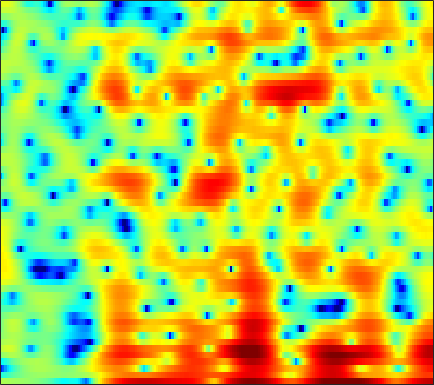

The file beside this chart, header and first rows:
2.0468, 1.9359, 1.7973, 1.6734, 1.6056, 1.5225, 1.4405, 1.3794, 1.3004, 1.2083, 1.1145, 1.0414, 0.92225, 0.791, 0.66375, 0.46834, 0.23974, 0.031736, -0.24072, -0.51055, -0.83433, -1.1324, -1.6499, -2.2371
-4.43, -4.066, -3.546, -3.007, -2.6, -2.071, -1.565, -1.209, -0.7708, -0.3771, -0.03117, 0.1962, 0.46, 0.672, 0.8046, 0.9422, 1.037, 1.082, 1.108, 1.102, 1.069, 1.034, 0.9657, 0.8734
-16.22, -13.05, -9.926, -7.56, -6.113, -4.513, -3.204, -2.373, -1.427, -0.6488, 0.00357, 0.4145, 0.8708, 1.233, 1.448, 1.669, 1.815, 1.876, 1.905, 1.875, 1.795, 1.702, 1.54, 1.338
-5.959, -5.272, -4.262, -3.214, -2.468, -1.559, -0.7759, -0.2693, 0.2933, 0.7391, 1.092, 1.302, 1.533, 1.702, 1.802, 1.906, 1.963, 1.977, 1.948, 1.845, 1.658, 1.453, 1.075, 0.5722
0.5122, 0.9343, 1.406, 1.769, 1.959, 2.08, 2.038, 1.891, 1.528, 0.9797, 0.2551, -0.3374, -1.097, -1.612, -1.714, -1.429, -0.8314, -0.3059, 0.3325, 0.7882, 1.017, 1.017, 0.785, 0.2786
2.575, 2.99, 3.384, 3.591, 3.613, 3.454, 3.056, 2.578, 1.661, 0.3625, -1.438, -3.231, -6.397, -9.986, -10.6, -7.656, -4.587, -2.872, -1.238, -0.1903, 0.4042, 0.5696, 0.4868, 0.07912
1.432, 1.779, 2.136, 2.357, 2.429, 2.393, 2.211, 1.98, 1.566, 1.039, 0.4524, 0.01341, -0.5024, -0.8761, -1.024, -1.044, -0.9037, -0.7424, -0.5231, -0.3794, -0.3402, -0.4025, -0.6188, -1.014
0.4256, 0.8684, 1.361, 1.717, 1.899, 2.013, 1.986, 1.876, 1.615, 1.26, 0.8424, 0.5176, 0.09526, -0.2724, -0.4708, -0.6459, -0.6919, -0.6686, -0.5866, -0.4953, -0.439, -0.4487, -0.5572, -0.8013
-0.3657, 0.5604, 1.532, 2.219, 2.554, 2.783, 2.759, 2.582, 2.134, 1.428, 0.4567, -0.4479, -1.826, -3.26, -4.143, -4.614, -4.097, -3.3, -2.113, -1.073, -0.2799, 0.1226, 0.4236, 0.4486
-0.4039, 0.6035, 1.638, 2.37, 2.74, 2.996, 2.987, 2.811, 2.315, 1.503, 0.299, -0.925, -3.098, -6.129, -8.887, -10.65, -7.743, -5.226, -2.663, -0.888, 0.2896, 0.8496, 1.253, 1.299
-0.8628, -0.4078, 0.1106, 0.5212, 0.7559, 0.9765, 1.072, 1.073, 0.977, 0.7708, 0.4621, 0.1791, -0.2238, -0.5672, -0.7312, -0.746, -0.5164, -0.2197, 0.2503, 0.6971, 1.037, 1.184, 1.219, 1.028
-2.276, -2.214, -2.196, -2.199, -2.179, -2.074, -1.844, -1.591, -1.196, -0.7699, -0.3567, -0.06889, 0.2771, 0.5802, 0.7907, 1.053, 1.293, 1.451, 1.638, 1.768, 1.818, 1.797, 1.676, 1.429
-3.569, -4.146, -5.249, -6.685, -7.819, -8.724, -8.106, -6.85, -4.908, -3.17, -1.748, -0.8774, 0.04893, 0.7726, 1.199, 1.642, 1.973, 2.155, 2.317, 2.4, 2.41, 2.371, 2.244, 2.048
-2.184, -2.973, -4.537, -6.855, -9.127, -11.83, -10.59, -8.084, -5.138, -2.957, -1.375, -0.4812, 0.4299, 1.071, 1.418, 1.745, 1.95, 2.041, 2.096, 2.091, 2.037, 1.972, 1.847, 1.703
1.696, 1.427, 0.9496, 0.4163, 0.06251, -0.2588, -0.3317, -0.2257, 0.04843, 0.3659, 0.6302, 0.7598, 0.8209, 0.7736, 0.6817, 0.502, 0.2807, 0.1181, -0.09836, -0.2963, -0.4814, -0.6081, -0.7554, -0.8923
4.508, 4.471, 4.316, 4.07, 3.837, 3.469, 3.053, 2.704, 2.182, 1.573, 0.8575, 0.2411, -0.6843, -1.692, -2.485, -3.534, -4.493, -5.099, -5.693, -6.041, -6.183, -6.233, -6.284, -6.458
5.597, 5.69, 5.655, 5.436, 5.152, 4.63, 3.931, 3.276, 2.226, 0.9444, -0.605, -1.959, -4.027, -6.463, -8.509, -11.4, -14.21, -16.01, -17.23, -16.81, -15.45, -14.41, -13.46, -13.16
5.854, 6.038, 6.043, 5.801, 5.457, 4.794, 3.899, 3.071, 1.722, 0.08621, -1.909, -3.688, -6.566, -10.31, -13.85, -20.2, -30.89, -45.37, -43.21, -32.04, -23.16, -19.42, -16.3, -14.5
6.041, 6.148, 6.022, 5.61, 5.13, 4.274, 3.212, 2.311, 0.9872, -0.4675, -2.085, -3.399, -5.375, -7.609, -9.467, -11.95, -14.09, -15.14, -15.36, -14.48, -12.98, -11.82, -10.29, -9.101
6.117, 6.008, 5.559, 4.744, 3.906, 2.518, 0.8629, -0.443, -2.056, -3.225, -3.837, -4.08, -4.274, -4.479, -4.694, -4.984, -5.211, -5.311, -5.256, -5.028, -4.656, -4.308, -3.825, -3.38
5.797, 5.497, 4.745, 3.553, 2.326, 0.123, -3, -6.336, -13.77, -21.46, -11.13, -7.762, -5.191, -3.691, -2.919, -2.231, -1.755, -1.477, -1.2, -0.9818, -0.7987, -0.6789, -0.5752, -0.5255
5.275, 4.93, 4.216, 3.206, 2.254, 0.7194, -1.066, -2.451, -4.042, -4.822, -4.603, -4.058, -3.177, -2.347, -1.815, -1.231, -0.7879, -0.5252, -0.2732, -0.125, -0.0903, -0.1358, -0.3228, -0.6355
4.997, 4.691, 4.15, 3.469, 2.867, 1.98, 1.063, 0.3879, -0.4301, -1.076, -1.516, -1.706, -1.782, -1.698, -1.564, -1.311, -1.018, -0.8138, -0.5784, -0.4406, -0.4496, -0.5818, -0.9479, -1.576
4.8, 4.556, 4.138, 3.618, 3.16, 2.47, 1.695, 1.058, 0.1538, -0.7973, -1.751, -2.407, -3.119, -3.494, -3.474, -3.092, -2.445, -1.914, -1.27, -0.783, -0.5034, -0.4547, -0.6116, -1.075
3.899, 3.734, 3.45, 3.087, 2.757, 2.222, 1.52, 0.8639, -0.2486, -1.737, -3.721, -5.667, -9.105, -12.48, -11.98, -8.372, -5.311, -3.596, -1.918, -0.7717, -0.01939, 0.3443, 0.5756, 0.571
1.18, 1.052, 0.9453, 0.9176, 0.9195, 0.8752, 0.6926, 0.4104, -0.2324, -1.238, -2.706, -4.13, -6.32, -7.931, -7.749, -5.895, -3.764, -2.423, -1.037, -0.04328, 0.6362, 0.9814, 1.27, 1.437
-3.909, -4.742, -5.092, -4.168, -3.043, -1.594, -0.478, 0.08014, 0.49, 0.5793, 0.4188, 0.2057, -0.08459, -0.2581, -0.2499, -0.07999, 0.2176, 0.4493, 0.6993, 0.8455, 0.8586, 0.7942, 0.682, 0.5831
-7.238, -11.22, -16.16, -9.259, -5.522, -2.314, -0.277, 0.7833, 1.745, 2.31, 2.614, 2.715, 2.735, 2.662, 2.567, 2.389, 2.13, 1.867, 1.386, 0.7002, -0.2135, -1.036, -2.25, -3.356
-0.9538, -1.388, -1.5, -1.016, -0.3753, 0.6125, 1.515, 2.068, 2.607, 2.917, 3.045, 3.028, 2.897, 2.68, 2.458, 2.121, 1.675, 1.239, 0.4699, -0.6405, -2.239, -3.908, -7.286, -13.48
1.367, 1.315, 1.434, 1.696, 1.95, 2.29, 2.562, 2.658, 2.623, 2.411, 1.991, 1.597, 1.005, 0.4665, 0.1424, -0.1492, -0.3233, -0.4482, -0.7232, -1.192, -1.939, -2.697, -3.857, -5.016
-0.1733, 0.3078, 1.199, 2.084, 2.616, 3.079, 3.229, 3.127, 2.67, 1.808, 0.4915, -0.8005, -2.875, -4.997, -5.873, -5.472, -4.02, -2.929, -1.798, -1.052, -0.6302, -0.4735, -0.3881, -0.3554
-9.876, -4.702, -1.045, 1.089, 2.103, 2.889, 3.131, 3.002, 2.41, 1.278, -0.4463, -2.27, -5.659, -10.66, -13.97, -10.92, -6.921, -4.927, -3.091, -1.849, -0.9317, -0.3698, 0.2365, 0.7742
-1.175, -0.5282, 0.5516, 1.507, 2.033, 2.447, 2.526, 2.357, 1.849, 1.038, -0.05384, -1.016, -2.387, -3.627, -4.289, -4.804, -4.903, -4.87, -4.744, -4.529, -4.082, -3.548, -2.594, -1.507
2.312, 2.298, 2.41, 2.539, 2.596, 2.567, 2.392, 2.147, 1.661, 1.022, 0.2329, -0.4239, -1.357, -2.319, -3.07, -4.104, -5.301, -6.397, -8.293, -10.79, -12.89, -12.07, -8.635, -5.378
2.617, 2.58, 2.586, 2.602, 2.58, 2.455, 2.177, 1.867, 1.31, 0.5989, -0.2122, -0.8536, -1.714, -2.551, -3.187, -4.062, -5.115, -6.106, -7.847, -10.13, -11.93, -11.17, -8.031, -4.949
0.2706, 0.6258, 1.174, 1.647, 1.872, 1.944, 1.715, 1.335, 0.5518, -0.5355, -1.844, -2.876, -4.07, -4.763, -4.848, -4.614, -4.237, -3.995, -3.735, -3.462, -3.034, -2.543, -1.646, -0.6024
-6.553, -3.69, -1.136, 0.4347, 1.137, 1.564, 1.478, 1.073, 0.04778, -1.631, -4.213, -7.099, -13.36, -17.88, -11.87, -6.974, -4.133, -2.694, -1.307, -0.2907, 0.5109, 1.017, 1.597, 2.095
-4.135, -2.707, -0.995, 0.2592, 0.8894, 1.34, 1.366, 1.115, 0.4181, -0.6969, -2.216, -3.531, -5.115, -5.622, -5.025, -3.548, -2.03, -1.045, 0.01379, 0.8121, 1.391, 1.717, 2.008, 2.139
-0.7059, -0.3806, 0.154, 0.6584, 0.9738, 1.263, 1.358, 1.303, 1.068, 0.6864, 0.2169, -0.1278, -0.4981, -0.6746, -0.6569, -0.4698, -0.1752, 0.06904, 0.3645, 0.5902, 0.7151, 0.7306, 0.6502, 0.4352
-0.1369, 0.108, 0.4845, 0.8674, 1.136, 1.434, 1.645, 1.738, 1.766, 1.692, 1.547, 1.405, 1.192, 0.9747, 0.8273, 0.6389, 0.4682, 0.3388, 0.1592, -0.04173, -0.2823, -0.5224, -0.9283, -1.452
-0.7972, -0.4259, 0.1198, 0.7177, 1.15, 1.666, 2.097, 2.345, 2.57, 2.659, 2.617, 2.498, 2.236, 1.859, 1.512, 0.9932, 0.443, 0.03236, -0.4842, -0.9498, -1.38, -1.712, -2.224, -2.914
-3.24, -2.486, -1.287, -0.05985, 0.7896, 1.792, 2.594, 3.061, 3.506, 3.752, 3.776, 3.645, 3.26, 2.623, 1.959, 0.8626, -0.4399, -1.437, -2.556, -3.172, -3.273, -3.171, -3.131, -3.405
-11.18, -7.857, -4.238, -1.647, -0.1467, 1.409, 2.573, 3.251, 3.929, 4.368, 4.56, 4.517, 4.152, 3.375, 2.461, 0.6281, -2.185, -5.335, -12.05, -13.93, -7.663, -5.056, -3.163, -2.376
-11.06, -8.417, -5.315, -3.049, -1.774, -0.5698, 0.3512, 0.9715, 1.798, 2.606, 3.295, 3.648, 3.817, 3.554, 3.061, 1.94, 0.3236, -1.13, -2.891, -3.424, -2.566, -1.669, -0.7233, -0.2641
-6.285, -5.138, -4.055, -3.603, -3.731, -4.511, -5.741, -6.22, -4.962, -2.414, -0.1191, 1.189, 2.389, 3.035, 3.201, 3.126, 2.791, 2.451, 2.007, 1.696, 1.508, 1.444, 1.365, 1.167
-1.571, -1.482, -1.66, -2.303, -3.27, -5.406, -8.968, -11.78, -9.339, -4.766, -1.571, 0.08407, 1.595, 2.523, 2.91, 3.117, 3.053, 2.884, 2.556, 2.168, 1.771, 1.479, 1.107, 0.7613
1.688, 1.439, 1.033, 0.5174, 0.07424, -0.5607, -1.053, -1.184, -0.9252, -0.2352, 0.597, 1.173, 1.766, 2.104, 2.198, 2.081, 1.725, 1.319, 0.6232, -0.2031, -1.02, -1.572, -2.099, -2.311
3.005, 2.795, 2.541, 2.293, 2.123, 1.916, 1.766, 1.701, 1.685, 1.73, 1.783, 1.795, 1.723, 1.502, 1.214, 0.645, -0.1853, -1.016, -2.445, -4.317, -6.694, -8.637, -10.35, -9.589
2.759, 2.71, 2.698, 2.692, 2.684, 2.657, 2.599, 2.535, 2.411, 2.23, 1.974, 1.728, 1.329, 0.8277, 0.3514, -0.417, -1.389, -2.31, -3.87, -5.992, -9.01, -12.03, -15.8, -13.29
1.028, 1.316, 1.73, 2.117, 2.345, 2.567, 2.657, 2.635, 2.475, 2.162, 1.697, 1.262, 0.6126, -0.07648, -0.5937, -1.25, -1.88, -2.344, -3.018, -3.75, -4.477, -4.911, -5.146, -4.876
-2.359, -1.202, 0.08196, 1.116, 1.735, 2.333, 2.673, 2.742, 2.578, 2.104, 1.314, 0.5152, -0.7868, -2.18, -3.031, -3.595, -3.421, -3, -2.387, -1.885, -1.534, -1.359, -1.175, -0.9917
-5.148, -3.344, -1.405, 0.153, 1.157, 2.21, 2.92, 3.194, 3.18, 2.68, 1.609, 0.3411, -2.229, -6.522, -12.19, -16.79, -7.903, -4.584, -1.898, -0.2994, 0.6268, 1.016, 1.213, 1.125
-6.958, -6.677, -5.072, -2.695, -0.9966, 0.8972, 2.249, 2.915, 3.351, 3.277, 2.705, 1.955, 0.5571, -1.132, -2.208, -2.641, -1.752, -0.7208, 0.5427, 1.461, 1.975, 2.11, 1.937, 1.325
-13.95, -22.08, -12.8, -6.509, -3.624, -0.9869, 0.7739, 1.676, 2.432, 2.775, 2.784, 2.617, 2.257, 1.86, 1.594, 1.387, 1.36, 1.43, 1.55, 1.603, 1.53, 1.339, 0.878, 0.1263
-4.062, -4.213, -3.654, -2.453, -1.452, -0.1993, 0.8087, 1.386, 1.915, 2.206, 2.299, 2.264, 2.123, 1.92, 1.738, 1.492, 1.249, 1.062, 0.8074, 0.5199, 0.1822, -0.1137, -0.5615, -1.058
0.3168, 0.3886, 0.587, 0.9066, 1.178, 1.522, 1.787, 1.908, 1.967, 1.909, 1.754, 1.598, 1.341, 1.039, 0.8091, 0.4665, 0.08, -0.2518, -0.7468, -1.284, -1.84, -2.211, -2.597, -2.821
2.805, 2.927, 3.04, 3.064, 3.041, 2.91, 2.665, 2.393, 1.926, 1.361, 0.7521, 0.3094, -0.2104, -0.6225, -0.8698, -1.187, -1.589, -1.992, -2.759, -3.814, -5.116, -6.126, -7.072, -6.963
4.211, 4.345, 4.394, 4.278, 4.071, 3.624, 2.95, 2.28, 1.132, -0.2955, -1.933, -3.145, -4.284, -4.516, -4.268, -3.772, -3.503, -3.58, -4.184, -5.525, -7.968, -11.09, -20.61, -18.6
